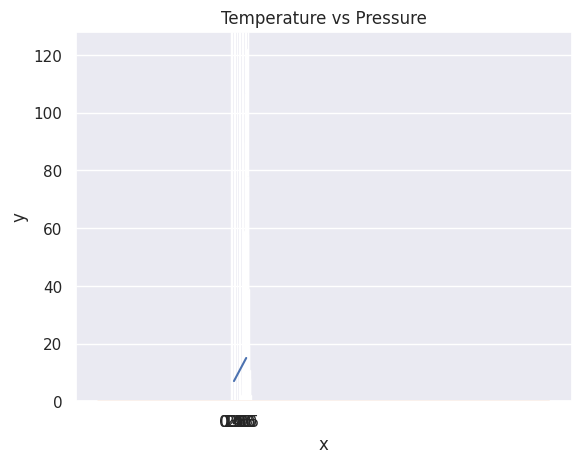

Write the Python code that produced this figure.
# Repeat all the examples in https://github.com/Asabeneh/30-Days-Of-Python/blob/master/24_Day_Statistics/24_statistics.md
from numpy import *
from random import *
from matplotlib.pyplot import *
import seaborn as sns
import numpy as np
import random
from scipy import *

# Creating int numpy arrays
python_list = [1,2,3,4,5]
two_dimensional_list = [[0,1,2], [3,4,5], [6,7,8]]

numpy_array_from_list = array(python_list)
print(numpy_array_from_list)

# Creating float numpy arrays
numy_array_from_list2 = array(python_list, dtype=float)
print(numy_array_from_list2)

# Creating boolean numpy arrays
bool_list = [0,1,-1,0,0]
numpy_bool_array = array(bool_list, dtype=bool)
print(numpy_bool_array)

# Creating multidimensional array using numpy
numpy_two_dimensional_list = array(two_dimensional_list)
print(numpy_two_dimensional_list)

# Converting numpy array to list
print(numpy_array_from_list.tolist())
print(numpy_two_dimensional_list.tolist())

# Creating Numpy array from tuple
python_tuple = (1,2,3,4,5)
numpy_array_from_tuple = array(python_tuple)
print(numpy_array_from_tuple)

# Shape of numpy array
nums = array([1, 2, 3, 4, 5])
print(nums.shape)
print(numpy_two_dimensional_list.shape)
three_by_four_array = array([[0, 1, 2, 3],
    [4,5,6,7],
    [8,9,10, 11]])
print(three_by_four_array.shape)

# Data type of numpy array
int_lists = [-3, -2, -1, 0, 1, 2,3]
int_array = array(int_lists)
float_array = array(int_lists, dtype=float)
print(int_array.dtype)
print(float_array.dtype)

# Size of a numpy array
numpy_array_from_list = array([1, 2, 3, 4, 5])
two_dimensional_list = array([[0, 1, 2], [3, 4, 5], [6, 7, 8]])
print(numpy_array_from_list.size)
print(two_dimensional_list.size)

# Mathematical Operation using numpy
# Addition
print(numpy_array_from_list  + 10)
# Subtraction
print(numpy_array_from_list  - 10)
# Multiplication
print(numpy_array_from_list  * 10)
# Division
print(numpy_array_from_list  / 10)
# Modulus
print(numpy_array_from_list  % 3)
# Floor Division
print(numpy_array_from_list  // 10)
# Exponential
print(numpy_array_from_list  ** 2)

# Checking data types
numpy_int_arr = array([1,2,3,4])
numpy_float_arr = array([1.1,2.0,3.2])
numpy_bool_arr = array([-3,-2,0,1,2,3], dtype='bool')

print(numpy_int_arr.dtype)
print(numpy_float_arr.dtype)
print(numpy_bool_arr.dtype)

# Converting types
# Int to Float
numpy_float_arr = array([1,2,3,4], dtype = 'float')
print(numpy_float_arr)

# Float to Int
numpy_int_arr = array([1., 2., 3., 4.], dtype = 'int')
print(numpy_int_arr)

# Int ot boolean
numpy_bool_arr = array([-3, -2, 0, 1,2,3], dtype='bool')
print(numpy_bool_arr)

# Multi-dimensional Arrays
# 2 Dimension Array
two_dimension_array = array([(1,2,3),(4,5,6), (7,8,9)])
print(type(two_dimension_array))
print(two_dimension_array)
print(two_dimension_array.shape)
print(two_dimension_array.size)
print(two_dimension_array.dtype)

# Getting items from a numpy array
two_dimension_array = array([[1,2,3],[4,5,6], [7,8,9]])
print('First row:', two_dimension_array[0])
print('Second row:', two_dimension_array[1])
print('Third row: ', two_dimension_array[2])

print('First column:', two_dimension_array[:,0])
print('Second column:', two_dimension_array[:,1])
print('Third column: ', two_dimension_array[:,2])

# Slicing Numpy array
first_two_rows_and_columns = two_dimension_array[0:2, 0:2]
print(first_two_rows_and_columns)

# How to reverse the rows and the whole array?
print(two_dimension_array[::])

# Reverse the row and column positions
two_dimension_array[::-1,::-1]

# How to represent missing values?
print(two_dimension_array)
two_dimension_array[1,1] = 55
two_dimension_array[1,2] =44
print(two_dimension_array)

# Numpy Zeroes
numpy_zeroes = zeros((3,3),dtype=int,order='C')
print(numpy_zeroes)

# Numpy Ones
numpy_ones = ones((3,3),dtype=int,order='C')
print(numpy_ones)

twos = numpy_ones * 2
print(twos)

# Reshape
first_shape  = array([(1,2,3), (4,5,6)])
reshaped = first_shape.reshape(3,2)
print(reshaped)

flattened = reshaped.flatten()
print(flattened)

# Horitzontal Stack
np_list_one = array([1,2,3])
np_list_two = array([4,5,6])
print(hstack((np_list_one, np_list_two)))

# Generating Random Numbers
random_float = random.random()
print(random_float)

# Generate a random float  number

random_floats = np.random.random(5)
print(random_floats)

# Generating a random integers between 0 and 10
random_int = np.random.randint(0, 11)
print(random_int)

# Generating a random integers between 2 and 11, and creating a one row array
random_int = np.random.randint(2,10, size=4)
print(random_int)

# Generating a random integers between 0 and 10
random_int = np.random.randint(2,10, size=(3,3))
print(random_int)

# np.random.normal(mu, sigma, size)
normal_array = np.random.normal(100, 15, 100)
print(normal_array)

# Matrix in numpy
four_by_four_matrix = matrix(ones((4,4), dtype=float))
print(four_by_four_matrix)
asarray(four_by_four_matrix)[2] = 2
print(four_by_four_matrix)

# Numpy numpy.arange()
# creating list using range(starting, stop, step)
lst = range(0, 11, 2)
print(lst)

# Similar to range arange numpy.arange(start, stop, step)
whole_numbers = arange(0, 20, 1)
print(whole_numbers)

natural_numbers = arange(1, 20, 1)
print(natural_numbers)

odd_numbers =arange(1, 20, 2)
print(odd_numbers)

even_numbers = arange(2, 20, 2)
print(even_numbers)

# Creating sequence of numbers using linspace

# numpy.linspace()
# numpy.logspace() in Python with Example
# For instance, it can be used to create 10 values from 1 to 5 evenly spaced.
print(linspace(1.0, 5.0, num=10))

# not to include the last value in the interval
print(linspace(1.0, 5.0, num=5, endpoint=False))

# LogSpace
# LogSpace returns even spaced numbers on a log scale. Logspace has the same parameters as np.linspace.

# Syntax:
# numpy.logspace(start, stop, num, endpoint)
print(logspace(2, 4.0, num=4))

# to check the size of an array
x = array([1,2,3], dtype=complex128)
print(x)
print(x.itemsize)

# indexing and Slicing NumPy Arrays in Python
np_list = array([(1,2,3), (4,5,6)])
print(np_list)

print(np_list[0])
print(np_list[1])
print(np_list[:,0])
print(np_list[:,1])
print(np_list[:,2])

# NumPy Statistical Functions with Example
# Numpy Functions
# Min np.min()
# Max np.max()
# Mean np.mean()
# Median np.median()
# Varience
# Percentile
# Standard deviation np.std()

np_normal_dis = np.random.normal(5, 0.5, 100)
print(np_normal_dis)
print('min: ', two_dimension_array.min())
print('max: ', two_dimension_array.max())
print('mean: ',two_dimension_array.mean())
print('sd: ', two_dimension_array.std())


print(two_dimension_array)
print('Column with minimum: ', amin(two_dimension_array,axis=0))
print('Column with maximum: ', amax(two_dimension_array,axis=0))
print('=== Row ==')
print('Row with minimum: ', amin(two_dimension_array,axis=1))
print('Row with maximum: ', amax(two_dimension_array,axis=1))

# How to create repeating sequences?
a = [1,2,3]
# Repeat whole of 'a' two times
print('Tile:   ', tile(a, 2))
# Repeat each element of 'a' two times
print('Repeat: ', repeat(a, 2))

# How to generate random numbers?
# One random number between [0,1)
one_random_num = np.random.random()
one_random_in = np.random
print(one_random_num)
# Random numbers between [0,1) of shape 2,3
r = np.random.random(size=[2,3])
print(r)
print(np.random.choice(['a', 'e', 'i', 'o', 'u'], size=10))
## Random numbers between [0, 1] of shape 2, 2
rand = np.random.rand(2,2)
print(rand)
rand2 = np.random.randn(2,2)
print(rand2)
# Random integers between [0, 10) of shape 2,5
rand_int = np.random.randint(0, 10, size=[5,3])
print(rand_int)

np_normal_dis = np.random.normal(5, 0.5, 1000) # mean, standard deviation, number of samples
np_normal_dis
## min, max, mean, median, sd
print('min: ', np.min(np_normal_dis))
print('max: ', np.max(np_normal_dis))
print('mean: ', np.mean(np_normal_dis))
print('median: ', np.median(np_normal_dis))
print('mode: ', stats.mode(np_normal_dis))
print('sd: ', np.std(np_normal_dis))

sns.set()
hist(np_normal_dis, color="grey", bins=21)
show()

# numpy.dot(): Dot Product in Python using Numpy
# Dot Product
# Numpy is powerful library for matrices computation. For instance, you can compute the dot product with np.dot
# Syntax
# numpy.dot(x, y, out=None)

# Linear algebra
# Dot product: product of two arrays
f = np.array([1,2,3])
g = np.array([4,5,3])
# 1*4+2*5 + 3*6
print(dot(f, g))

# Matmul: matruc product of two arrays
h = [[1,2],[3,4]]
i = [[5,6],[7,8]]
# 1*5+2*7 = 19
print(matmul(h, i))

# Determinant 2*2 matrix
print(linalg.det(i))

Z = zeros((8,8))
Z[1::2,::2] = 1
Z[::2,1::2] = 1
print(Z)

new_list = [ x + 2 for x in range(0, 11)]
print(new_list)

np_arr = array(range(0, 11))
print(np_arr + 2)

temp = array([1,2,3,4,5])
pressure = temp * 2 + 5
print(pressure)

plot(temp,pressure)
xlabel('Temperature in oC')
ylabel('Pressure in atm')
title('Temperature vs Pressure')
xticks(np.arange(0, 6, step=0.5))
show()

# To draw the Gaussian normal distribution using numpy. As you can see below, the numpy can generate random numbers. To create random sample, we need the mean(mu), sigma(standard deviation), mumber of data points.
mu = 28
sigma = 15
samples = 100000

x = np.random.normal(mu, sigma, samples)
ax = sns.distplot(x);
ax.set(xlabel="x", ylabel='y')
show()